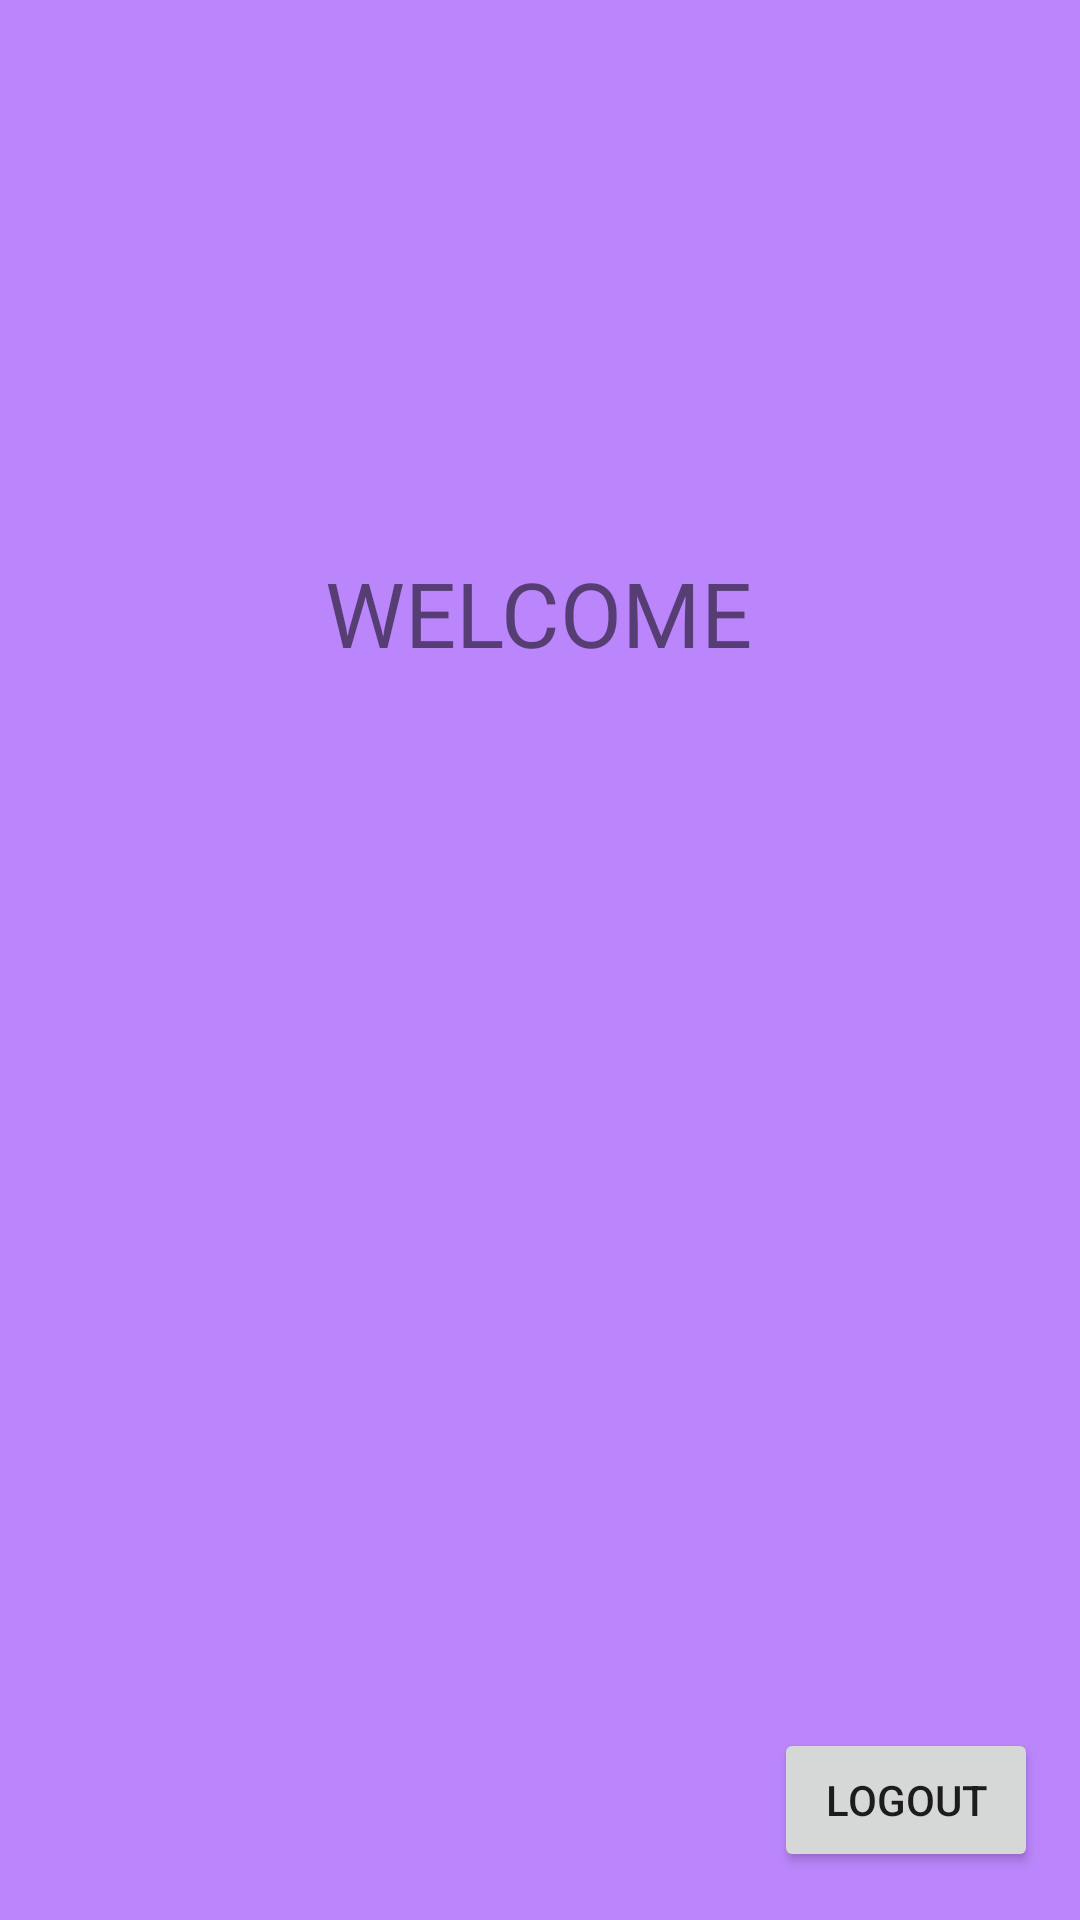

The Android layout XML behind this screen, and the referenced resources:
<!-- AndroidManifest.xml: application theme Theme.MySharedpreferences1 -->
<!-- res/layout/activity_home.xml -->
<?xml version="1.0" encoding="utf-8"?>
<androidx.constraintlayout.widget.ConstraintLayout xmlns:android="http://schemas.android.com/apk/res/android"
    xmlns:app="http://schemas.android.com/apk/res-auto"
    xmlns:tools="http://schemas.android.com/tools"
    android:layout_width="match_parent"
    android:layout_height="match_parent"
    android:background="@color/purple_200"
    android:onClick="button_Logout"
    tools:context=".HomeActivity">

    <TextView
        android:id="@+id/textView"
        android:layout_width="wrap_content"
        android:layout_height="wrap_content"
        android:layout_marginTop="184dp"
        android:text="WELCOME"
        android:textSize="30sp"
        app:layout_constraintEnd_toEndOf="parent"
        app:layout_constraintHorizontal_bias="0.498"
        app:layout_constraintStart_toStartOf="parent"
        app:layout_constraintTop_toTopOf="parent" />

    <Button
        android:id="@+id/button"
        android:layout_width="wrap_content"
        android:layout_height="wrap_content"
        android:layout_marginBottom="16dp"
        android:text="Logout"
        android:onClick="button_Logout"
        app:layout_constraintBottom_toBottomOf="parent"
        app:layout_constraintEnd_toEndOf="parent"
        app:layout_constraintHorizontal_bias="0.949"
        app:layout_constraintStart_toStartOf="parent" />
</androidx.constraintlayout.widget.ConstraintLayout>
<!-- resources referenced by this layout -->
<resources>
  <style name="Theme.MySharedpreferences1" parent="Theme.MaterialComponents.DayNight.DarkActionBar">
          
          <item name="colorPrimary">@color/purple_500</item>
          <item name="colorPrimaryVariant">@color/purple_700</item>
          <item name="colorOnPrimary">@color/white</item>
          
          <item name="colorSecondary">@color/teal_200</item>
          <item name="colorSecondaryVariant">@color/teal_700</item>
          <item name="colorOnSecondary">@color/black</item>
          
          <item name="android:statusBarColor" tools:targetApi="l">?attr/colorPrimaryVariant</item>
          
      </style>
  <!-- not gathered from this repository: default colours our renderer supplied (Android Studio template values) -->
  <color name="purple_200">#FFBB86FC</color>
  <color name="purple_500">#FF6200EE</color>
  <color name="purple_700">#FF3700B3</color>
  <color name="teal_200">#FF03DAC5</color>
  <color name="teal_700">#FF018786</color>
  <color name="black">#FF000000</color>
  <color name="white">#FFFFFFFF</color>
</resources>
